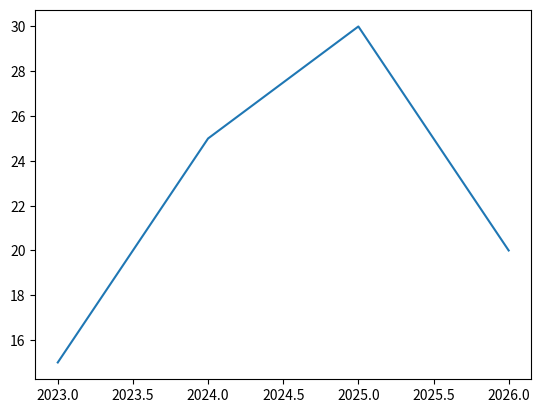

Reproduce this figure in Python.
import matplotlib.pyplot as plt
import numpy as np

x = np.array([2023, 2024, 2025, 2026])

y = np.array([15, 25, 30, 20])

plt.plot(x, y)

plt.show()